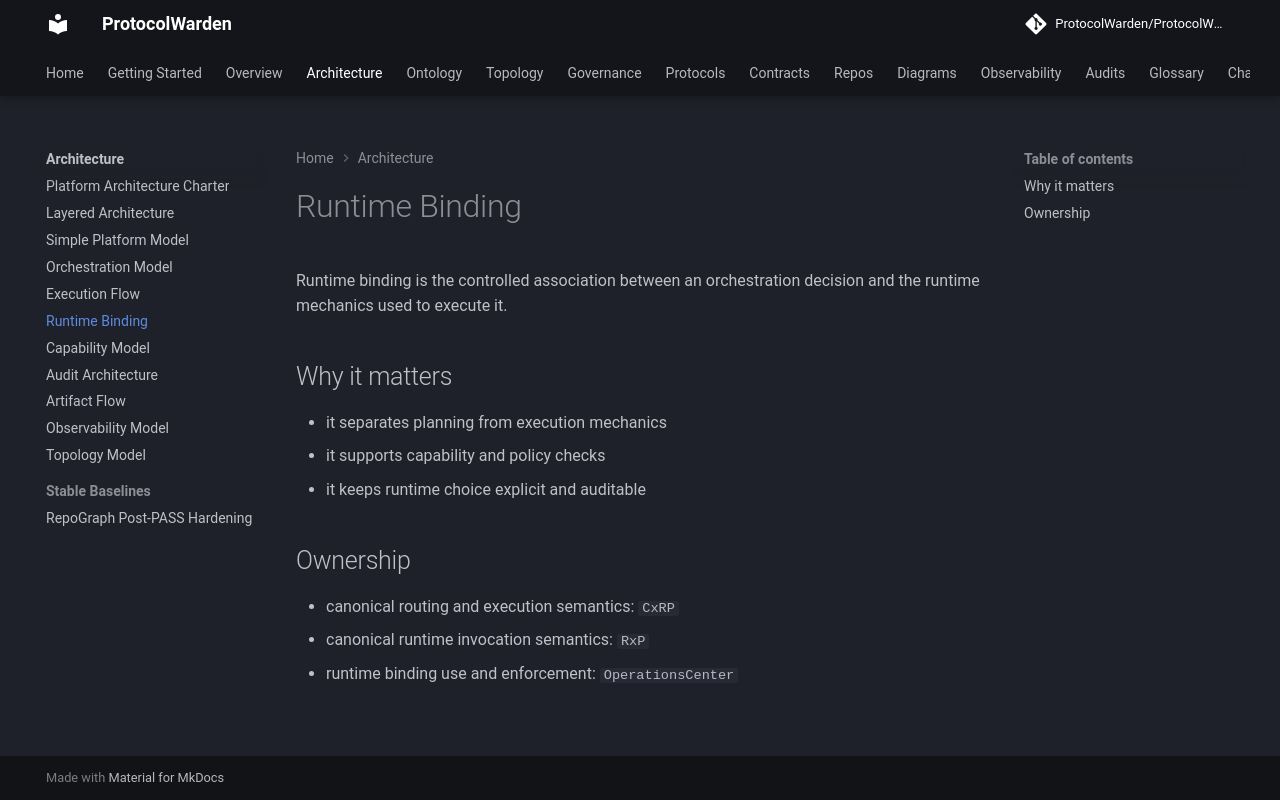

repository: ProtocolWarden/ProtocolWarden.github.io · page: architecture/runtime-binding/index.html · generator: mkdocs

# Runtime Binding

Runtime binding is the controlled association between an orchestration decision
and the runtime mechanics used to execute it.

## Why it matters

- it separates planning from execution mechanics
- it supports capability and policy checks
- it keeps runtime choice explicit and auditable

## Ownership

- canonical routing and execution semantics: `CxRP`
- canonical runtime invocation semantics: `RxP`
- runtime binding use and enforcement: `OperationsCenter`
